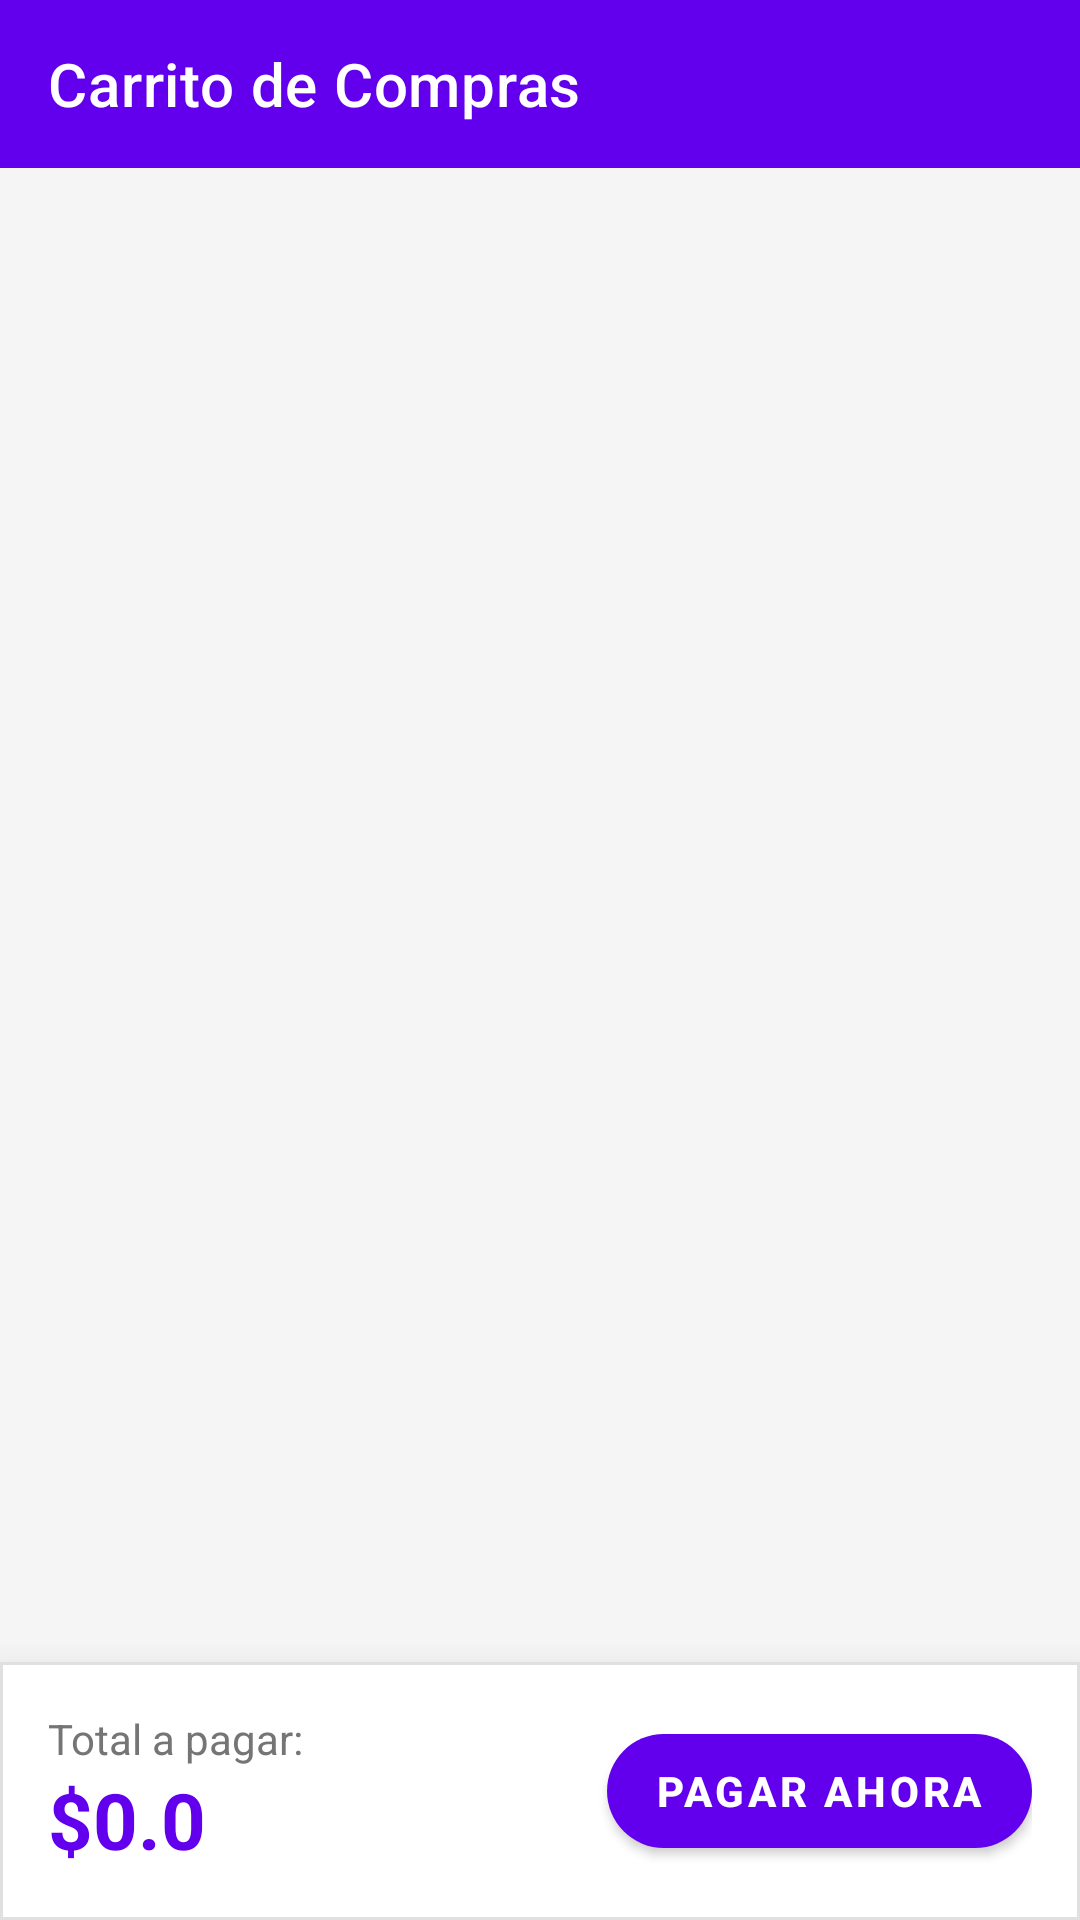

Produce the Android XML layout that renders to this screen, including the resource entries it uses.
<!-- AndroidManifest.xml: activity theme Theme.TiendaOnline -->
<!-- res/layout/activity_carrito.xml -->
<?xml version="1.0" encoding="utf-8"?>
<LinearLayout xmlns:android="http://schemas.android.com/apk/res/android"
    xmlns:app="http://schemas.android.com/apk/res-auto"
    xmlns:tools="http://schemas.android.com/tools"
    android:layout_width="match_parent"
    android:layout_height="match_parent"
    android:orientation="vertical"
    android:background="#F5F5F5">

    <com.google.android.material.appbar.AppBarLayout
        android:layout_width="match_parent"
        android:layout_height="wrap_content">

        <com.google.android.material.appbar.MaterialToolbar
            android:id="@+id/toolbar"
            android:layout_width="match_parent"
            android:layout_height="?attr/actionBarSize"
            android:background="?attr/colorPrimary"
            app:title="Carrito de Compras"
            app:titleTextColor="@android:color/white"
            app:navigationIcon="@drawable/ic_arrow_back"
            style="@style/Widget.MaterialComponents.Toolbar.Primary"/>
    </com.google.android.material.appbar.AppBarLayout>

    <androidx.recyclerview.widget.RecyclerView
        android:id="@+id/recyclerCarrito"
        android:layout_width="match_parent"
        android:layout_height="0dp"
        android:layout_weight="1"
        android:padding="8dp"
        android:clipToPadding="false" />

    <LinearLayout
        android:id="@+id/layoutEmpty"
        android:layout_width="match_parent"
        android:layout_height="0dp"
        android:layout_weight="1"
        android:orientation="vertical"
        android:gravity="center"
        android:visibility="gone">

        <TextView
            android:layout_width="wrap_content"
            android:layout_height="wrap_content"
            android:text="El carrito está vacío"
            android:textSize="18sp"
            android:textColor="#757575"
            android:textStyle="bold"/>
        <TextView
            android:layout_width="wrap_content"
            android:layout_height="wrap_content"
            android:text="¡Agrega productos para comenzar!"
            android:textSize="14sp"
            android:textColor="#9E9E9E"/>
    </LinearLayout>

    <com.google.android.material.card.MaterialCardView
        android:layout_width="match_parent"
        android:layout_height="wrap_content"
        app:cardElevation="16dp"
        app:cardCornerRadius="0dp"
        app:strokeWidth="1dp"
        app:strokeColor="#E0E0E0">

        <LinearLayout
            android:layout_width="match_parent"
            android:layout_height="wrap_content"
            android:orientation="horizontal"
            android:padding="16dp"
            android:gravity="center_vertical"
            android:background="@android:color/white">

            <LinearLayout
                android:layout_width="0dp"
                android:layout_height="wrap_content"
                android:layout_weight="1"
                android:orientation="vertical">

                <TextView
                    android:layout_width="wrap_content"
                    android:layout_height="wrap_content"
                    android:text="Total a pagar:"
                    android:textSize="14sp"
                    android:textColor="#757575"/>

                <TextView
                    android:id="@+id/tvTotal"
                    android:layout_width="wrap_content"
                    android:layout_height="wrap_content"
                    android:text="$0.0"
                    android:textSize="26sp"
                    android:textStyle="bold"
                    android:textColor="?attr/colorPrimary"/>
            </LinearLayout>

            <com.google.android.material.button.MaterialButton
                android:id="@+id/btnPagar"
                android:layout_width="wrap_content"
                android:layout_height="50dp"
                android:text="Pagar Ahora"
                android:textSize="14sp"
                android:textStyle="bold"
                app:cornerRadius="25dp"
                android:elevation="4dp"/>

        </LinearLayout>
    </com.google.android.material.card.MaterialCardView>

</LinearLayout>
<!-- resources referenced by this layout -->
<resources>
  <style name="Theme.TiendaOnline" parent="Theme.MaterialComponents.DayNight.NoActionBar">
          <item name="colorPrimary">@color/purple_500</item>
          <item name="colorPrimaryVariant">@color/purple_700</item>
          <item name="colorOnPrimary">@color/white</item>
      </style>
  <!-- not gathered from this repository: default colours our renderer supplied (Android Studio template values) -->
  <color name="purple_500">#FF6200EE</color>
  <color name="purple_700">#FF3700B3</color>
  <color name="white">#FFFFFFFF</color>
</resources>
